Run: headless pygame with SDL's dummy video driver; simulated clock (each Clock.tick advances the game by its frame time, no real sleeping); random seed 0; keys injected as events and as key.get_pressed() state; no mouse input.
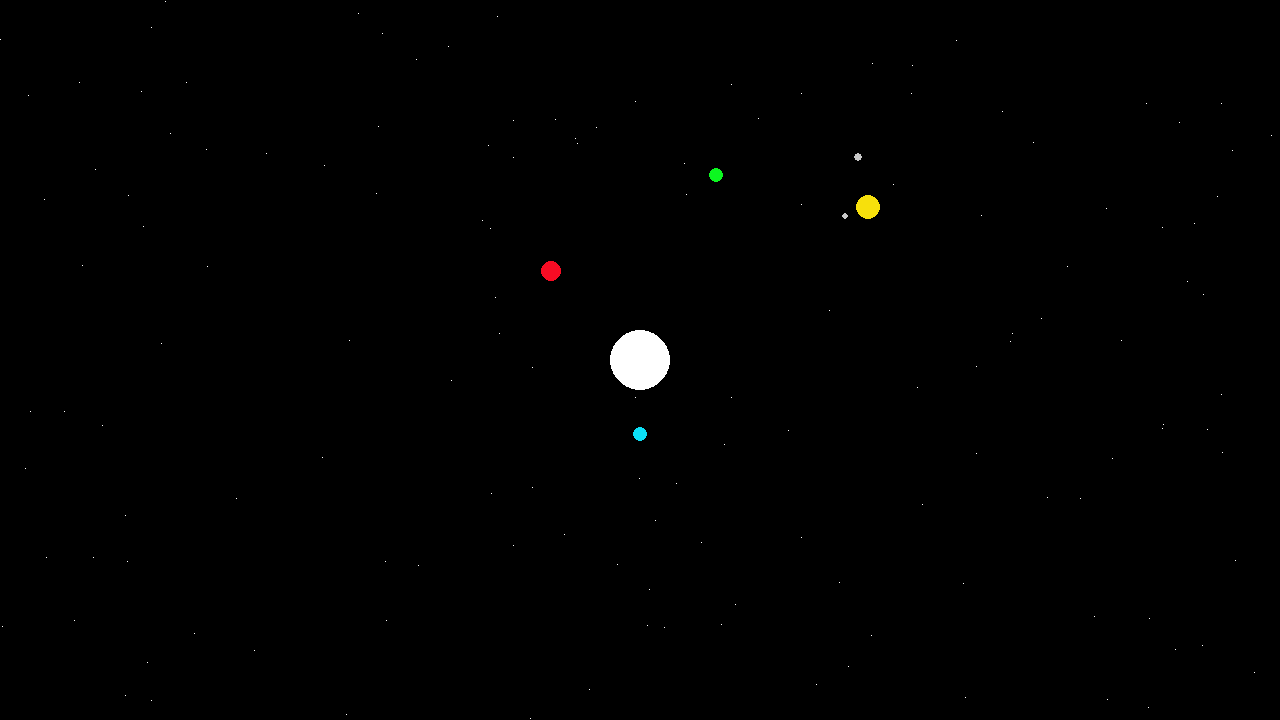
Frame 1 of 4 · flips 1–60 · no input
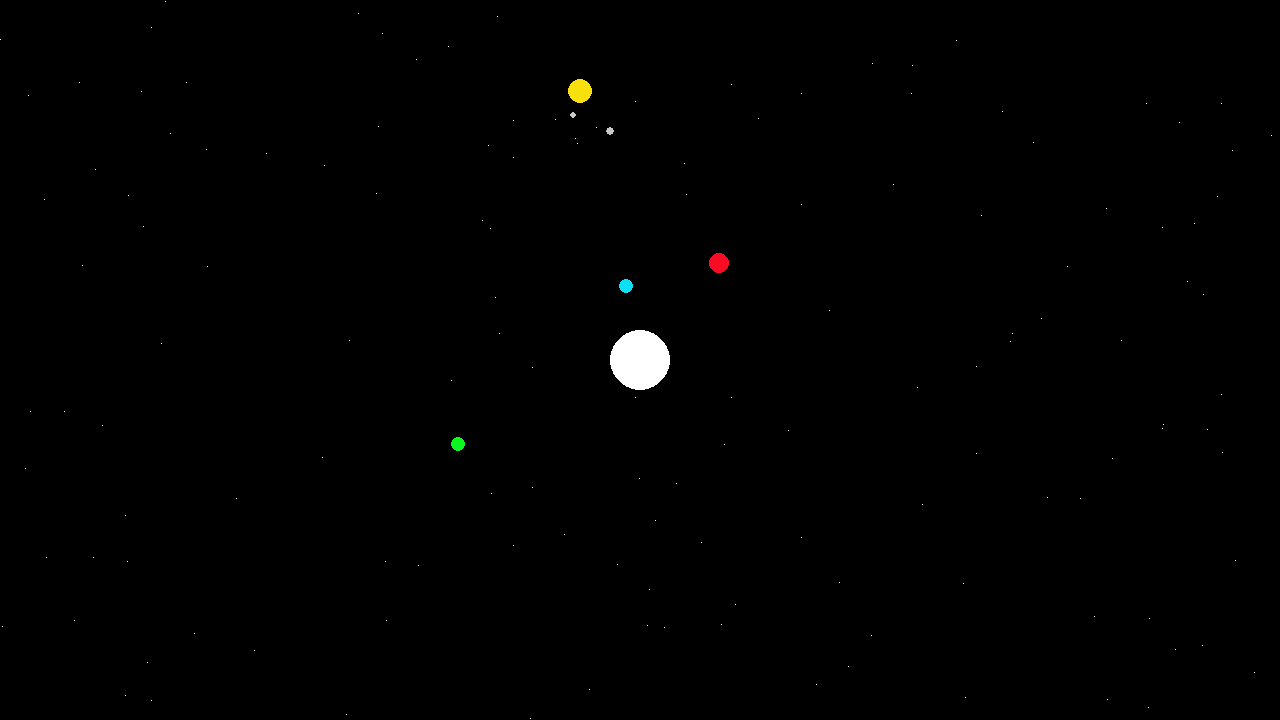
Frame 2 of 4 · flips 61–180 · tapped SPACE, RETURN · held RIGHT (→), D
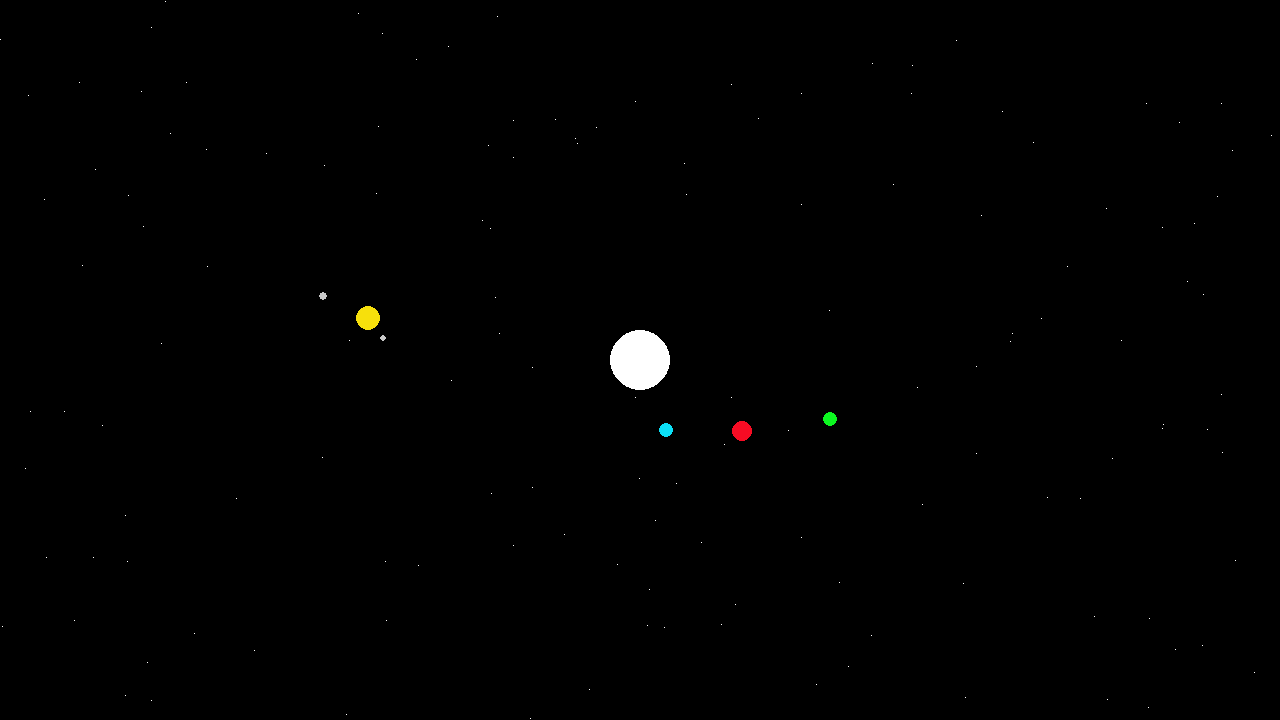
Frame 3 of 4 · flips 181–300 · held DOWN (↓), S
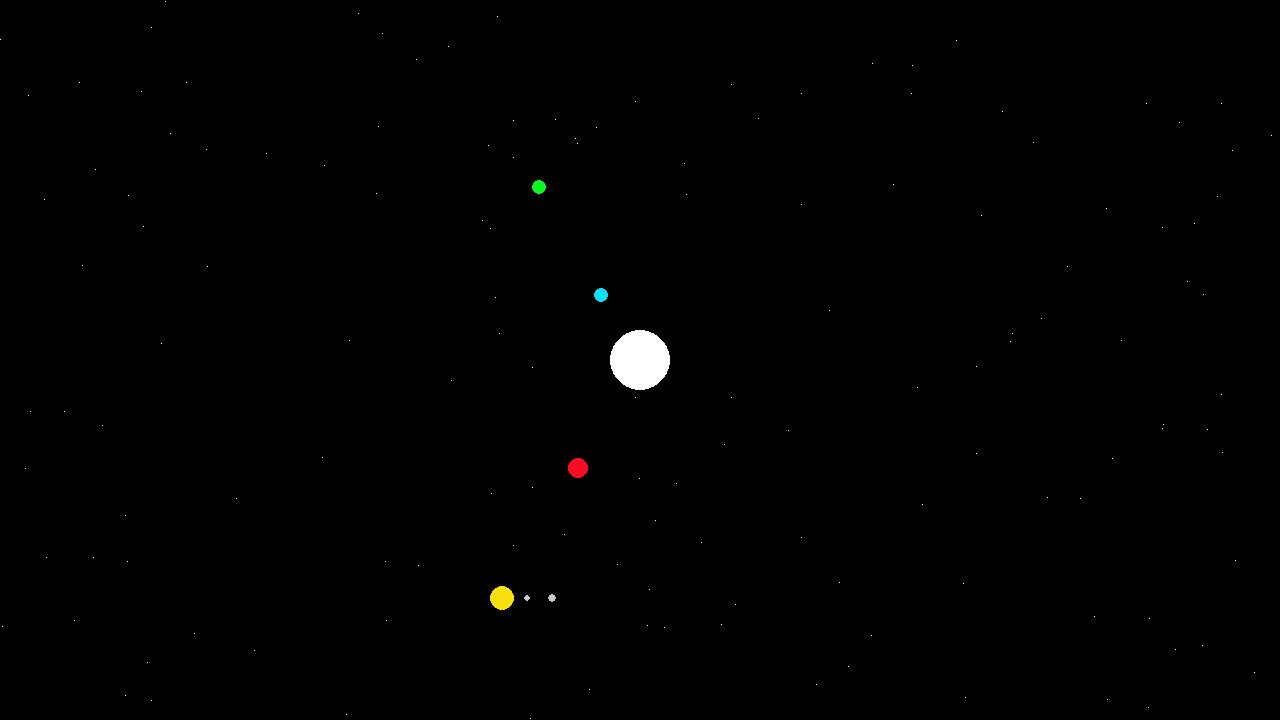
Frame 4 of 4 · flips 301–420 · held LEFT (←), A, UP (↑), W

The pygame program that drew these frames:

import pygame
import random
import math

screen = pygame.display.set_mode((1280, 720))
pygame.display.set_caption("Orbital Resonance Cosmic Sounds")

white = (255, 255, 255)
red = (247, 12, 36)
blue = (12, 224, 247)
yellow = (247, 224, 12)
green = (12, 247, 32)
grey = (200, 200, 200)
black = (0, 0, 0)

star_radius = 30
center = (640, 360)

planet1_x = 50
planet1_y = 350
planet2_x = 50
planet2_y = 350
planet3_x = 50
planet3_y = 350
planet4_x = 50
planet4_y = 350

planet1_orbit = 0
planet2_orbit = 0
planet3_orbit = 0
planet4_orbit = 0
sat1_orbit = 0
sat2_orbit = 0

stars = [(random.randint(0, 1279), random.randint(0, 719)) for x in range(140)]
clock = pygame.time.Clock()
run = True

while run:

    for event in pygame.event.get():
        if event.type == pygame.QUIT:
            run = False

    planet1_x = math.cos(planet1_orbit) * 75 + 640
    planet1_y = -math.sin(planet1_orbit) * 75 + 360
    planet2_x = math.cos(planet2_orbit) * 125 + 640
    planet2_y = -math.sin(planet2_orbit) * 125 + 360
    planet3_x = math.cos(planet3_orbit) * 200 + 640
    planet3_y = -math.sin(planet3_orbit) * 200 + 360
    planet4_x = math.cos(planet4_orbit) * 275 + 640
    planet4_y = -math.sin(planet4_orbit) * 275 + 360
    sat1_x = math.cos(sat1_orbit) * 25 + planet4_x
    sat1_y = -math.sin(sat1_orbit) * 25 + planet4_y
    sat2_x = math.cos(sat2_orbit) * 50 + planet4_x
    sat2_y = -math.sin(sat2_orbit) * 50 + planet4_y

    planet1_orbit += .08
    planet2_orbit += .04
    planet3_orbit += .02
    planet4_orbit += .01
    sat1_orbit += .06
    sat2_orbit += .03

    screen.fill(black)

    for star in stars:
        x, y = star[0], star[1]
        pygame.draw.line(screen, white, (x, y), (x, y))

    pygame.draw.circle(screen, white, center, star_radius)

    pygame.draw.circle(screen, blue, (int(planet1_x), int(planet1_y)), 7)
    pygame.draw.circle(screen, red, (int(planet2_x), int(planet2_y)), 10)
    pygame.draw.circle(screen, green, (int(planet3_x), int(planet3_y)), 7)
    pygame.draw.circle(screen, yellow, (int(planet4_x), int(planet4_y)), 12)
    pygame.draw.circle(screen, grey, (int(sat1_x), int(sat1_y)), 3)
    pygame.draw.circle(screen, grey, (int(sat2_x), int(sat2_y)), 4)

    pygame.display.flip()

    clock.tick(60)

pygame.quit()
